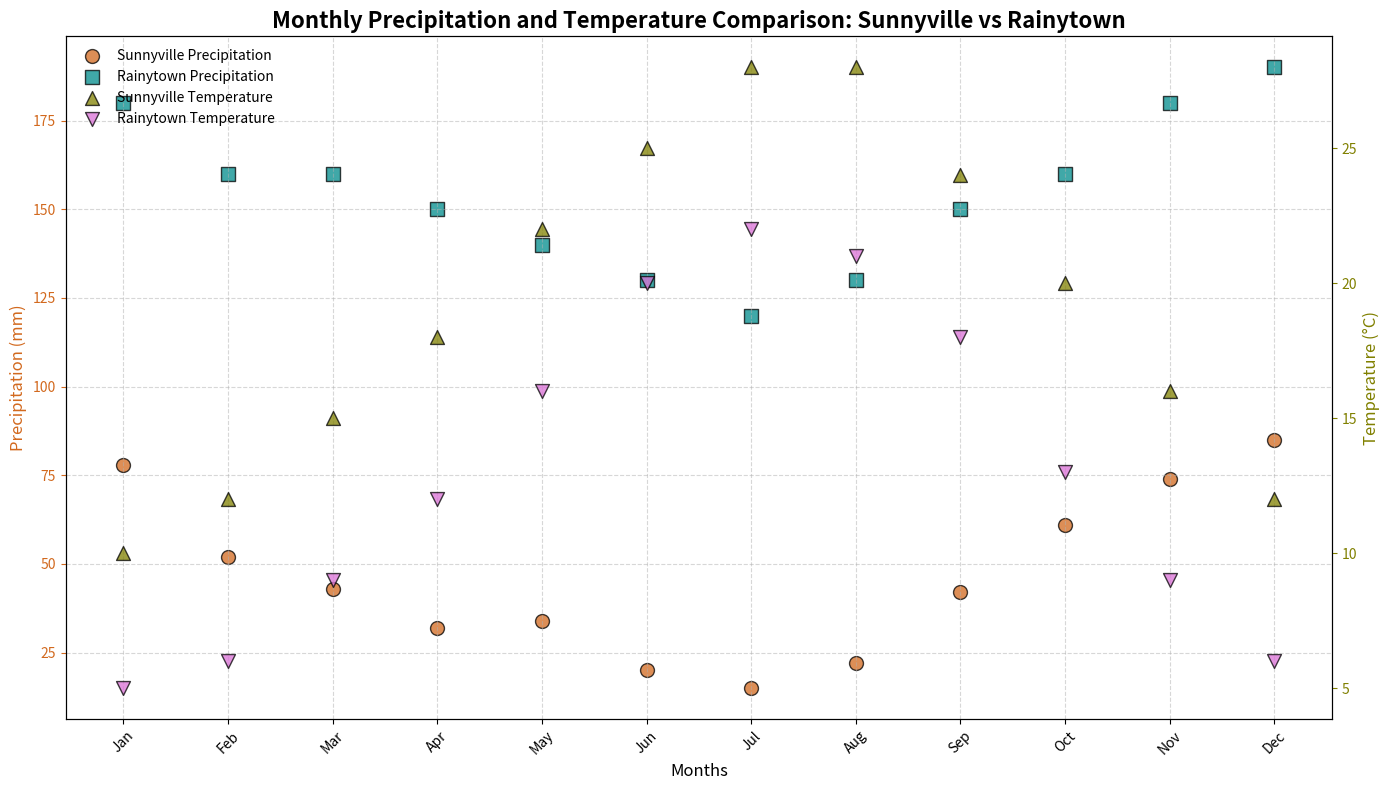

Python code for this plot:
import matplotlib.pyplot as plt
import numpy as np

# Define the months
months = np.array(['Jan', 'Feb', 'Mar', 'Apr', 'May', 'Jun', 'Jul', 'Aug', 'Sep', 'Oct', 'Nov', 'Dec'])

# Define the precipitation data (mm)
precipitation_sunnyville = np.array([78, 52, 43, 32, 34, 20, 15, 22, 42, 61, 74, 85])
precipitation_rainytown = np.array([180, 160, 160, 150, 140, 130, 120, 130, 150, 160, 180, 190])

# Define the temperature data (°C)
temperature_sunnyville = np.array([10, 12, 15, 18, 22, 25, 28, 28, 24, 20, 16, 12])
temperature_rainytown = np.array([5, 6, 9, 12, 16, 20, 22, 21, 18, 13, 9, 6])

# Create the plot
fig, ax1 = plt.subplots(figsize=(14, 8))

# Plot precipitation data on primary Y-axis
scatter1 = ax1.scatter(months, precipitation_sunnyville, color='chocolate', marker='o', s=100, edgecolors='black', label='Sunnyville Precipitation')
scatter2 = ax1.scatter(months, precipitation_rainytown, color='darkcyan', marker='s', s=100, edgecolors='black', label='Rainytown Precipitation')

# Create secondary Y-axis for temperature data
ax2 = ax1.twinx()
scatter3 = ax2.scatter(months, temperature_sunnyville, color='olive', marker='^', s=100, edgecolors='black', label='Sunnyville Temperature')
scatter4 = ax2.scatter(months, temperature_rainytown, color='orchid', marker='v', s=100, edgecolors='black', label='Rainytown Temperature')

# Titles and labels
ax1.set_title("Monthly Precipitation and Temperature Comparison: Sunnyville vs Rainytown", fontsize=16, fontweight='bold')
ax1.set_xlabel("Months", fontsize=12)
ax1.set_ylabel("Precipitation (mm)", fontsize=12, color='chocolate')
ax2.set_ylabel("Temperature (°C)", fontsize=12, color='olive')

# Grid settings
ax1.grid(True, linestyle='--', alpha=0.5)

# Customize ticks for readability
ax1.set_xticks(np.arange(len(months)))
ax1.set_xticklabels(months)
ax1.tick_params(axis='x', rotation=45)
ax1.tick_params(axis='y', colors='chocolate')
ax2.tick_params(axis='y', colors='olive')

# Legends
scatter1.set_alpha(0.75)
scatter2.set_alpha(0.75)
scatter3.set_alpha(0.75)
scatter4.set_alpha(0.75)

handles1, labels1 = ax1.get_legend_handles_labels()
handles2, labels2 = ax2.get_legend_handles_labels()
ax1.legend(handles1 + handles2, labels1 + labels2, loc='upper left', fontsize=10, frameon=False)

# Adjust layout
plt.tight_layout()

# Show the plot
plt.show()
